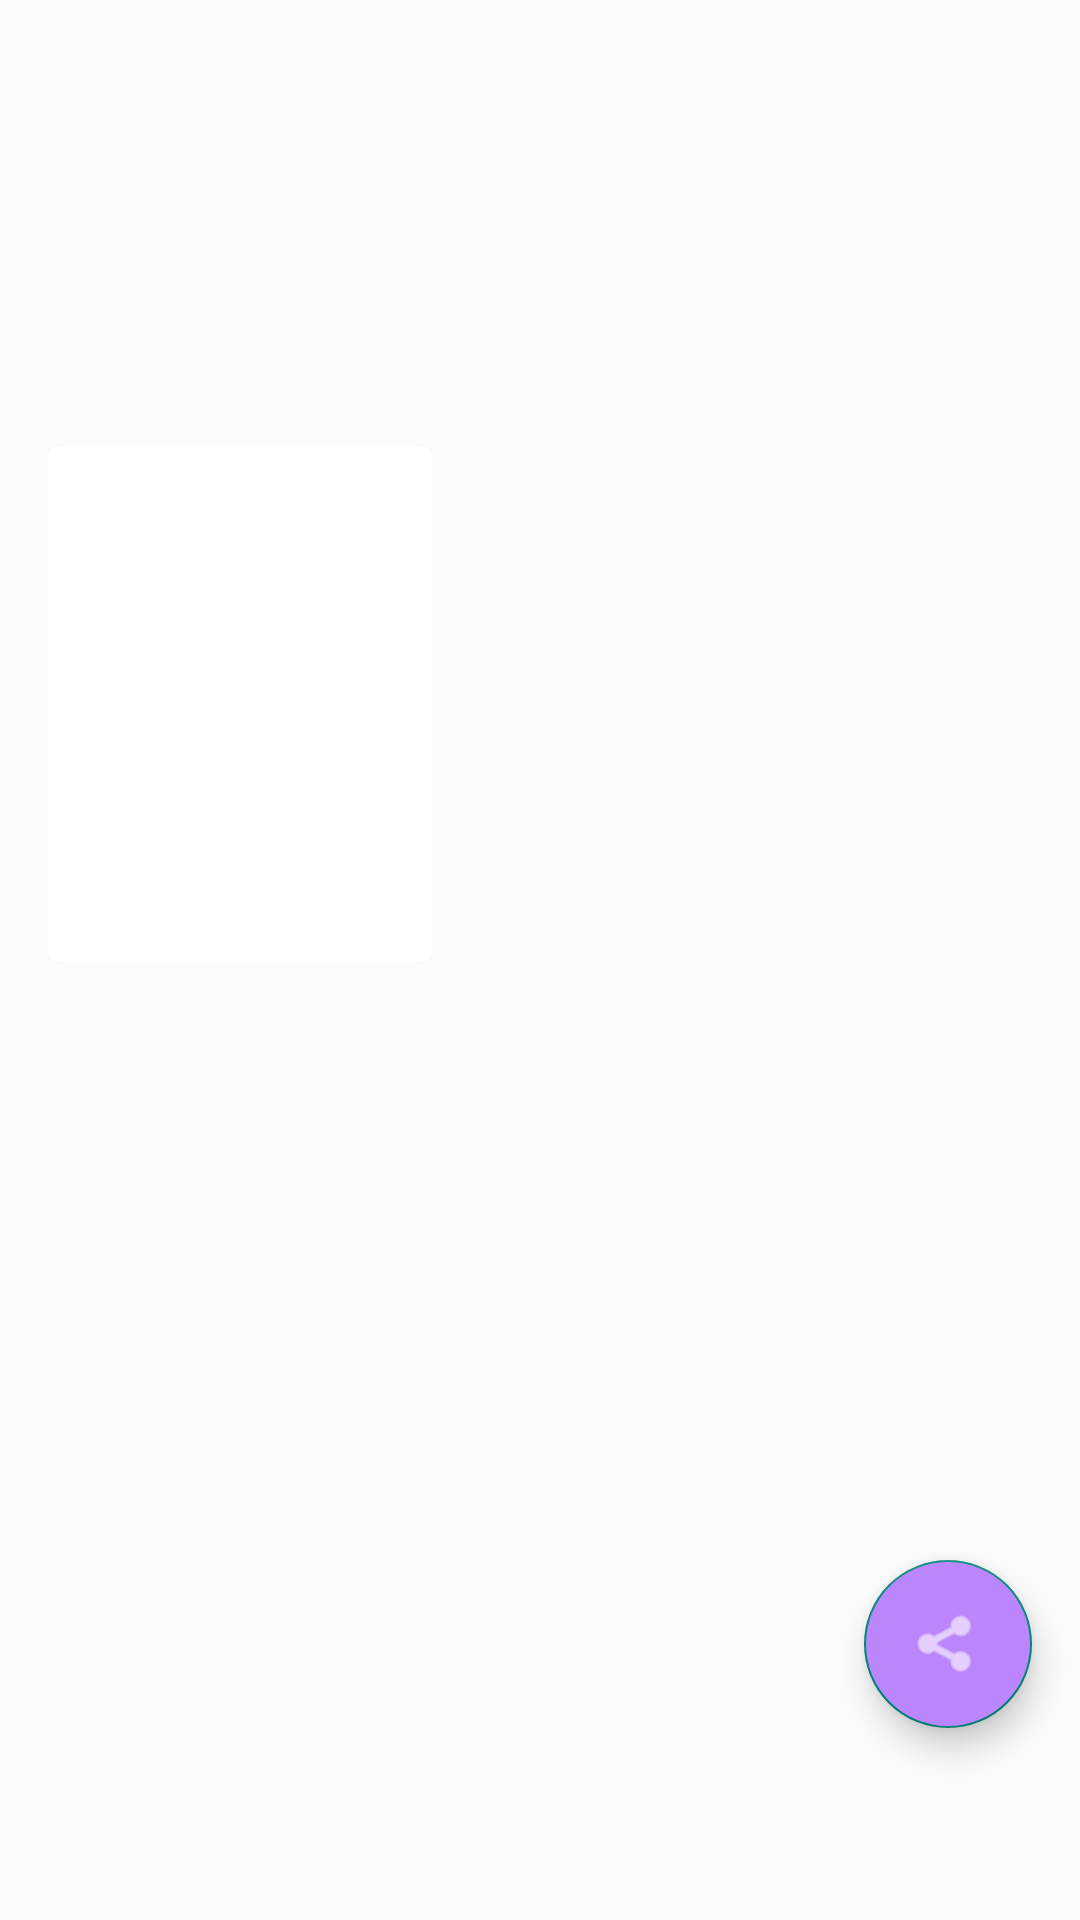

Here is an Android app screen rendered from its layout file. Give the layout XML and the strings, colors and styles it references.
<!-- AndroidManifest.xml: application theme Theme.AppCompat.Light -->
<!-- res/layout/activity_movie_detail_result.xml -->
<?xml version="1.0" encoding="utf-8"?>
<androidx.constraintlayout.widget.ConstraintLayout xmlns:android="http://schemas.android.com/apk/res/android"
    xmlns:app="http://schemas.android.com/apk/res-auto"
    xmlns:tools="http://schemas.android.com/tools"
    android:layout_width="match_parent"
    android:layout_height="match_parent">

    <androidx.core.widget.NestedScrollView
        android:id="@+id/scrollView"
        android:layout_width="match_parent"
        android:layout_height="0dp"
        android:fillViewport="true"
        app:layout_constraintStart_toStartOf="parent"
        app:layout_constraintTop_toTopOf="parent">

        <androidx.constraintlayout.widget.ConstraintLayout
            android:layout_width="match_parent"
            android:layout_height="wrap_content">

            <FrameLayout
                android:layout_width="match_parent"
                android:layout_height="0dp"
                android:background="@color/white"
                app:layout_constraintTop_toTopOf="@+id/backdrop_guideline">

            </FrameLayout>

            <ImageView
                android:id="@+id/movie_backdrop"
                android:layout_width="match_parent"
                android:layout_height="wrap_content"
                android:adjustViewBounds="true"
                app:layout_constraintEnd_toEndOf="parent"
                app:layout_constraintStart_toStartOf="parent"
                app:layout_constraintTop_toTopOf="parent"
                app:srcCompat="@drawable/backdrop" />

            <TextView
                android:id="@+id/movie_title"
                android:layout_width="0dp"
                android:layout_height="wrap_content"
                android:layout_marginStart="16dp"
                android:layout_marginTop="8dp"
                android:layout_marginEnd="16dp"
                android:textColor="@android:color/black"
                android:textSize="24sp"
                android:textStyle="bold"
                android:transitionName="title"
                app:layout_constraintEnd_toEndOf="parent"
                app:layout_constraintStart_toEndOf="@+id/movie_poster_card"
                app:layout_constraintTop_toBottomOf="@+id/backdrop_guideline" />

            <TextView
                android:id="@+id/movie_release_date"
                android:layout_width="wrap_content"
                android:layout_height="wrap_content"
                android:textColor="#757575"
                android:textSize="14sp"
                app:layout_constraintStart_toStartOf="@+id/movie_title"
                app:layout_constraintTop_toBottomOf="@+id/movie_title" />

            <TextView
                android:id="@+id/movie_genre"
                android:layout_width="wrap_content"
                android:layout_height="wrap_content"
                android:textColor="#757575"
                android:textSize="14sp"
                app:layout_constraintStart_toStartOf="@id/movie_release_date"
                app:layout_constraintTop_toBottomOf="@id/movie_release_date" />

            <TextView
                android:id="@+id/movie_website"
                android:layout_width="wrap_content"
                android:layout_height="wrap_content"
                android:layout_marginTop="24dp"
                android:textColor="@color/teal_200"
                android:textSize="14sp"
                app:layout_constraintEnd_toEndOf="parent"
                app:layout_constraintStart_toStartOf="parent"
                app:layout_constraintTop_toBottomOf="@id/movie_genre" />

            <TextView
                android:id="@+id/movie_overview"
                android:layout_width="match_parent"
                android:layout_height="wrap_content"
                android:layout_marginStart="16dp"
                android:layout_marginTop="16dp"
                android:layout_marginEnd="16dp"
                app:layout_constraintEnd_toEndOf="parent"
                app:layout_constraintStart_toStartOf="parent"
                app:layout_constraintTop_toBottomOf="@+id/movie_poster_title_barrier"
                tools:textSize="16sp" />

            <androidx.cardview.widget.CardView
                android:id="@+id/movie_poster_card"
                android:layout_width="128dp"
                android:layout_height="172dp"
                android:layout_marginStart="16dp"
                android:layout_marginEnd="8dp"
                app:cardCornerRadius="4dp"
                app:layout_constraintBottom_toBottomOf="@+id/backdrop_guideline"
                app:layout_constraintStart_toStartOf="parent"
                app:layout_constraintTop_toBottomOf="@id/backdrop_guideline">

                <ImageView
                    android:id="@+id/movie_poster"
                    android:layout_width="match_parent"
                    android:layout_height="match_parent"
                    android:transitionName="poster" />

            </androidx.cardview.widget.CardView>

            <androidx.constraintlayout.widget.Barrier
                android:id="@+id/movie_poster_title_barrier"
                android:layout_width="wrap_content"
                android:layout_height="wrap_content"
                app:barrierDirection="bottom"
                app:constraint_referenced_ids="movie_release_date,movie_poster_card,movie_genre,movie_website"
                tools:layout_editor_absoluteY="379dp" />

            <androidx.constraintlayout.widget.Guideline
                android:id="@+id/backdrop_guideline"
                android:layout_width="wrap_content"
                android:layout_height="wrap_content"
                android:orientation="horizontal"
                app:layout_constraintGuide_percent="0.6" />
        </androidx.constraintlayout.widget.ConstraintLayout>
    </androidx.core.widget.NestedScrollView>

    <com.google.android.material.floatingactionbutton.FloatingActionButton
        android:id="@+id/shareButton"
        android:layout_width="wrap_content"
        android:layout_height="wrap_content"
        android:layout_marginEnd="16dp"
        android:layout_marginBottom="64dp"
        android:backgroundTint="@color/purple_200"
        android:clickable="true"
        android:contentDescription="TODO"
        android:focusable="true"
        android:src="@android:drawable/ic_menu_share"
        android:tint="#FFFFFF"
        app:layout_constraintBottom_toBottomOf="parent"
        app:layout_constraintEnd_toEndOf="parent" />

</androidx.constraintlayout.widget.ConstraintLayout>
<!-- resources referenced by this layout -->
<resources>

  <!-- not gathered from this repository: default colours our renderer supplied (Android Studio template values) -->
  <color name="purple_200">#FFBB86FC</color>
  <color name="teal_200">#FF03DAC5</color>
  <color name="white">#FFFFFFFF</color>
</resources>
